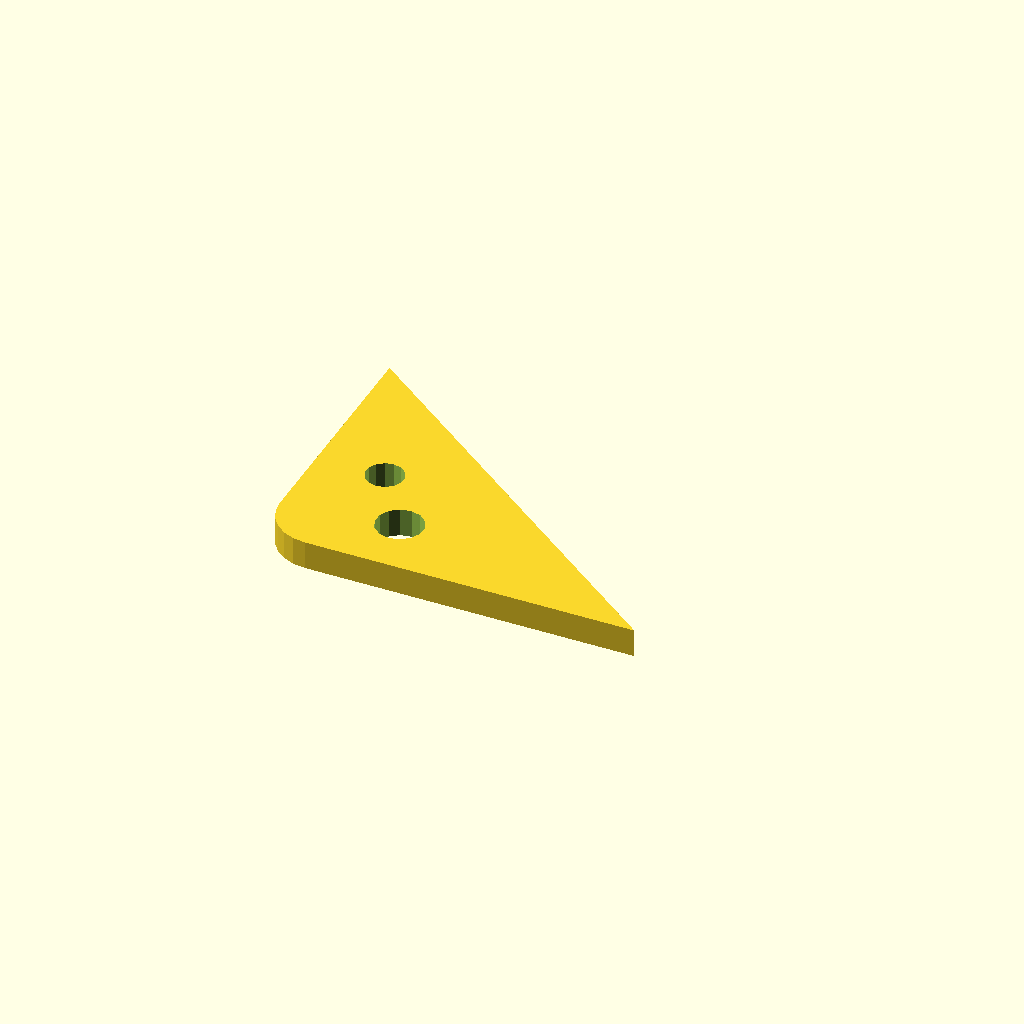
Cell 1: rendered with the file's own defaults.
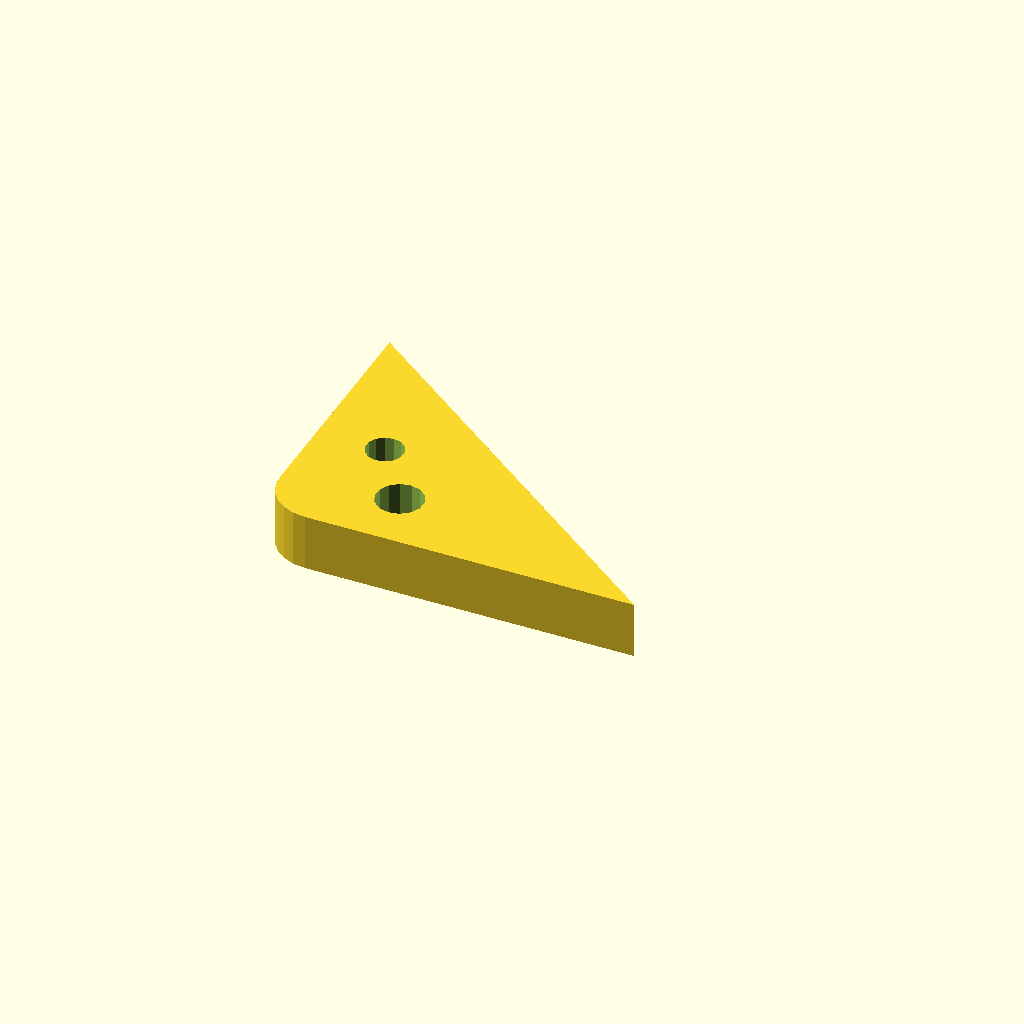
Cell 2 — plate_t set to 12, the other parameters unchanged.
All cells are drawn from one camera (rotation 55°, 0°, 25°, orthographic, colour scheme Cornfield), so only the parameter changes between them.
Source of the model, optional_data/data/sketch4/bracketplates/part_0024.scad:
$fn = 32;

// ----------------------------------------------------------------------
// Bracket plate: corner pad 80 x 60, fillet R10
// ----------------------------------------------------------------------

// --- parameters (mm) ---
hole_r = 4;               // bolt hole radius
plate_t = 6;              // plate thickness, Z (extrusion height)
leg_a = 80;               // base leg
leg_b = 60;               // height leg
fillet_r = 10;            // right-angle fillet radius

hole_d1 = 2 * hole_r + 2;
hole_d2 = 2 * hole_r;

profile = [[10, 0], [80, 0], [0, 60], [0, 10], [0.341, 7.412], [1.34, 5], [2.929, 2.929], [5, 1.34], [7.412, 0.341]];  // primary outline, 9 points, counter clockwise
void_1 = [[28.908, 14.154], [28.008, 16.189], [26.314, 17.632], [24.162, 18.197], [21.978, 17.773], [20.194, 16.442], [19.164, 14.47], [19.092, 12.246], [19.992, 10.211], [21.686, 8.768], [23.838, 8.203], [26.022, 8.627], [27.806, 9.958], [28.836, 11.93]];  // mount hole 1, 14 points
void_2 = [[18.327, 27.763], [17.607, 29.391], [16.251, 30.546], [14.53, 30.998], [12.782, 30.658], [11.355, 29.594], [10.531, 28.016], [10.473, 26.237], [11.193, 24.609], [12.549, 23.454], [14.27, 23.002], [16.018, 23.342], [17.445, 24.406], [18.269, 25.984]];  // mount hole 2, 14 points

// --- the one profile operation ---
difference() {
  linear_extrude(height = plate_t) polygon(points = profile);
  translate([0, 0, -1])
    linear_extrude(height = plate_t + 2) polygon(points = void_1);
  translate([0, 0, -1])
    linear_extrude(height = plate_t + 2) polygon(points = void_2);
}
Parameter table extracted from the source (name, type, default, range or options):
hole_r: number, default 4
plate_t: number, default 6
leg_a: number, default 80
leg_b: number, default 60
fillet_r: number, default 10
